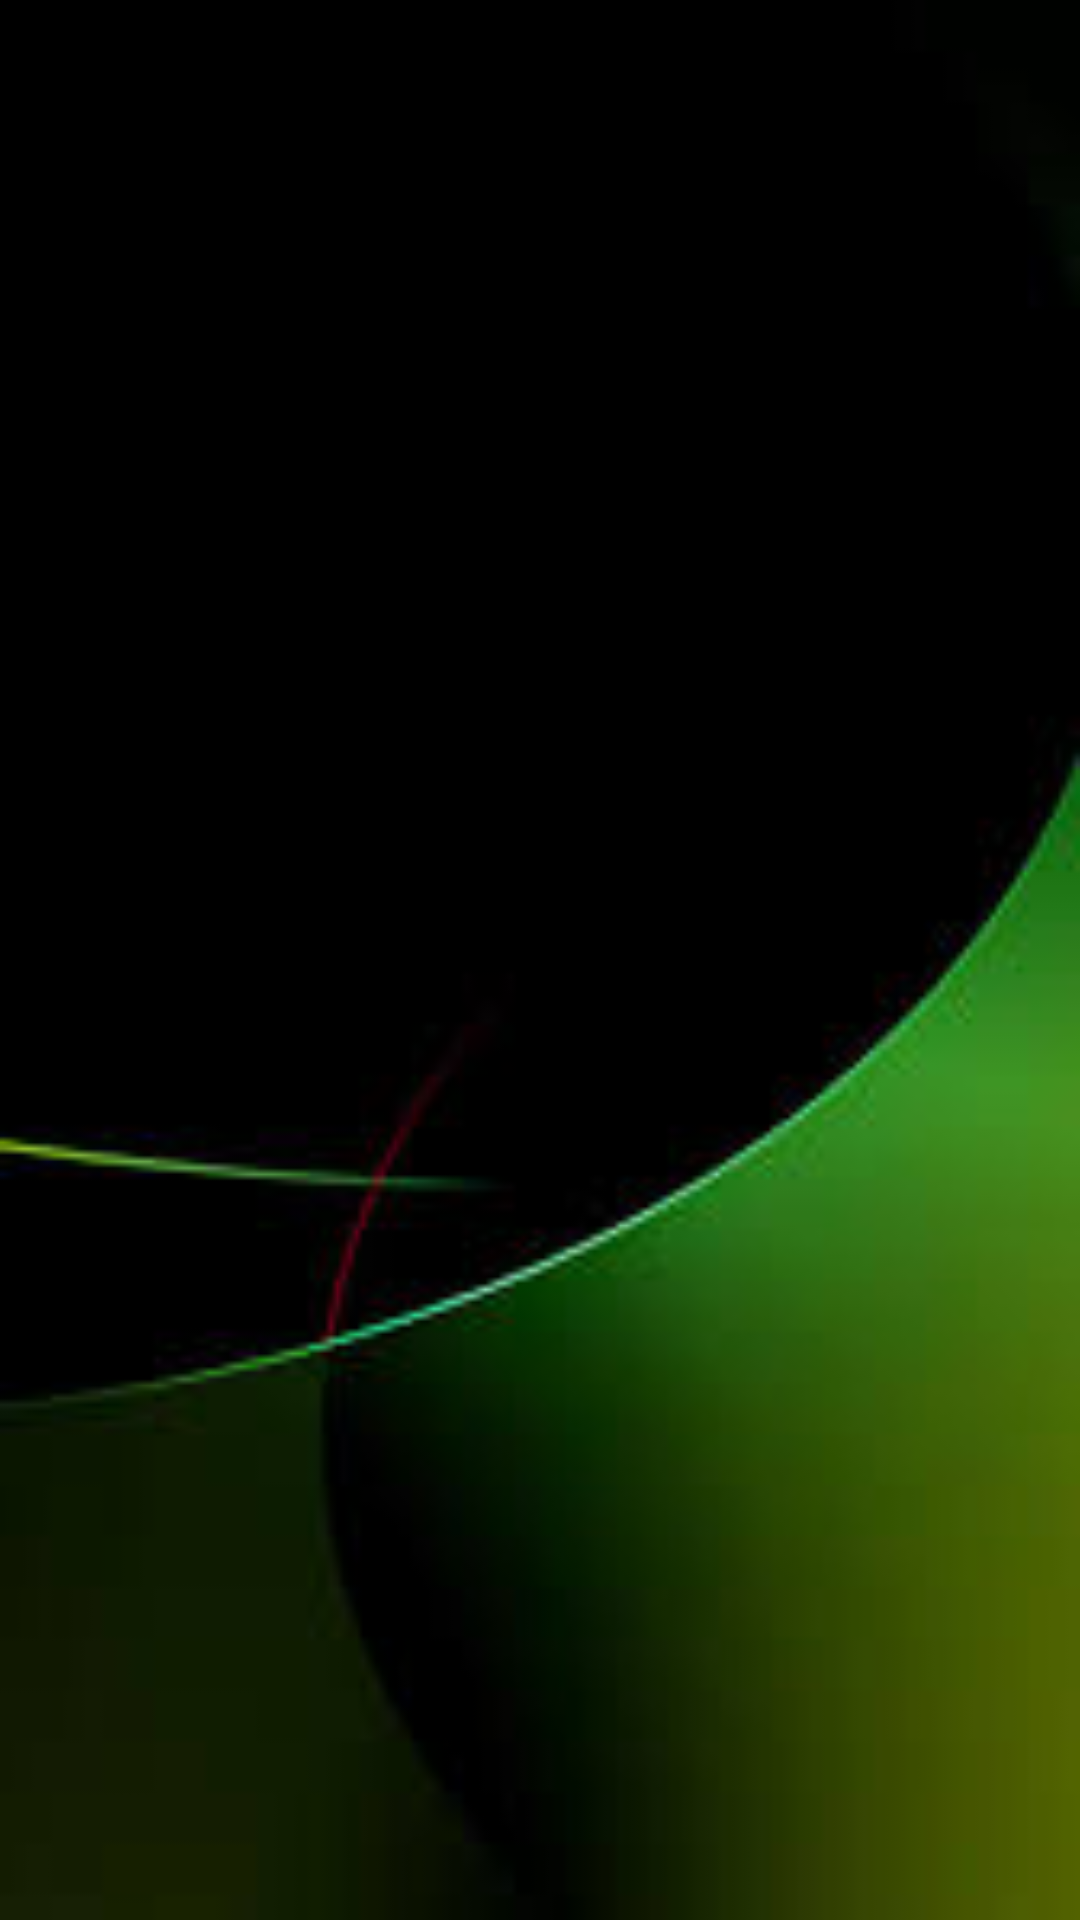

Reconstruct the res/layout file that produces this screen, plus the resources it refers to.
<!-- AndroidManifest.xml: application theme Theme.AppCompat.NoActionBar -->
<!-- res/layout/activity_sosconfirm.xml -->
<?xml version="1.0" encoding="utf-8"?>
<RelativeLayout xmlns:android="http://schemas.android.com/apk/res/android"
    xmlns:app="http://schemas.android.com/apk/res-auto"
    xmlns:tools="http://schemas.android.com/tools"
    android:layout_width="match_parent"
    android:layout_height="match_parent"
    android:background="@drawable/images"

    tools:context=".sosconfirm">


    <TextView
        android:id="@+id/editText"
        android:layout_width="wrap_content"
        android:layout_height="wrap_content"
        android:layout_centerHorizontal="true"
        android:layout_marginTop="50dp"
        android:fontFamily="@font/cantata_one"
        android:textAppearance="@style/TextAppearance.AppCompat.Body1"
        android:textColor="#ffffff"
        android:textSize="25sp"
        tools:ignore="InvalidId" />

</RelativeLayout>
<!-- resources referenced by this layout -->
<resources>
  <!-- drawable images: jpg bitmap (drawable, 3121 bytes) -->
</resources>
